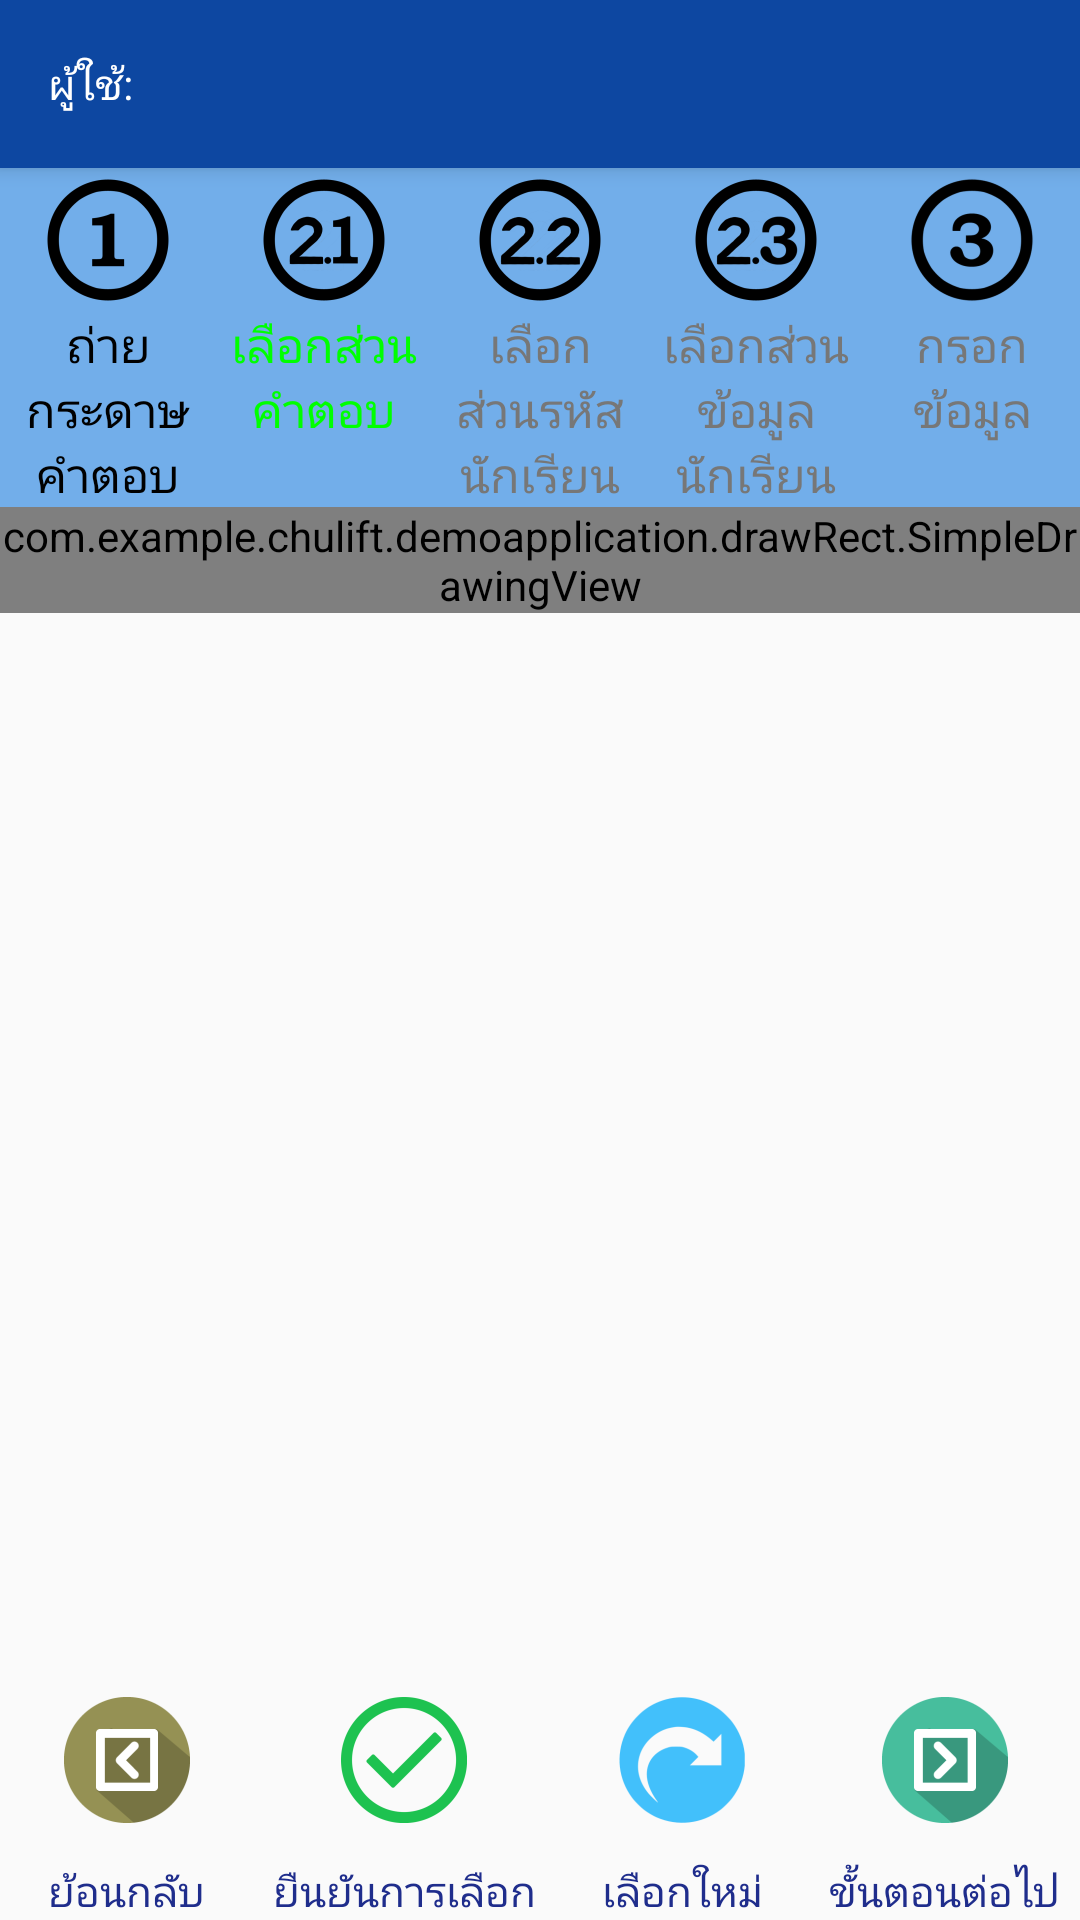

Produce the Android XML layout that renders to this screen, including the resource entries it uses.
<!-- AndroidManifest.xml: application theme AppTheme.NoActionBar -->
<!-- res/layout/activity_crop_template.xml -->
<?xml version="1.0" encoding="utf-8"?>
<RelativeLayout xmlns:android="http://schemas.android.com/apk/res/android"
    android:layout_width="match_parent"
    android:layout_height="match_parent">
    
    <include
        android:id="@+id/toolbar"
        layout="@layout/toolbar_main"
        android:layout_width="match_parent"
        android:layout_height="wrap_content" />

    
    <LinearLayout
        android:id="@id/linearLayout2"
        android:layout_width="wrap_content"
        android:layout_height="wrap_content"
        android:layout_below="@id/toolbar"
        android:background="@color/blue"
        android:orientation="horizontal"
        android:weightSum="5">

        <TextView
            android:layout_width="0dp"
            android:layout_height="match_parent"
            android:layout_gravity="center_vertical"
            android:layout_weight="1"
            android:drawableTop="@mipmap/num1"
            android:text="@string/capture_exam"
            android:textAlignment="center"
            android:textColor="@color/black"
            android:textSize="16sp" />

        <TextView
            android:layout_width="0dp"
            android:layout_height="match_parent"
            android:layout_gravity="center_vertical"
            android:layout_weight="1"
            android:drawableTop="@mipmap/num2_1"
            android:text="@string/select_answer_zone"
            android:textAlignment="center"
            android:textColor="@color/green"
            android:textSize="16sp" />

        <TextView
            android:layout_width="0dp"
            android:layout_height="match_parent"
            android:layout_gravity="center_vertical"
            android:layout_weight="1"
            android:drawableTop="@mipmap/num2_2"
            android:text="@string/select_id_zone"
            android:textAlignment="center"
            android:textColor="@color/monsoon"
            android:textSize="16sp" />

        <TextView
            android:layout_width="0dp"
            android:layout_height="match_parent"
            android:layout_gravity="center_vertical"
            android:layout_weight="1"
            android:drawableTop="@mipmap/num2_3"
            android:text="@string/select_detail_zone"
            android:textAlignment="center"
            android:textColor="@color/monsoon"
            android:textSize="16sp" />

        <TextView
            android:layout_width="0dp"
            android:layout_height="match_parent"
            android:layout_gravity="center_vertical"
            android:layout_weight="1"
            android:drawableTop="@mipmap/num3"
            android:text="@string/fill_form"
            android:textAlignment="center"
            android:textColor="@color/monsoon"
            android:textSize="16sp" />

    </LinearLayout>

    <com.example.chulift.demoapplication.drawRect.SimpleDrawingView
        android:id="@+id/imageView"
        android:layout_width="match_parent"
        android:layout_height="wrap_content"
        android:layout_below="@+id/linearLayout2" />

    <LinearLayout
        android:id="@+id/btm_bar"
        android:layout_width="match_parent"
        android:layout_height="wrap_content"
        android:layout_alignParentBottom="true"
        android:orientation="horizontal"
        android:weightSum="4">

        <LinearLayout
            android:layout_width="wrap_content"
            android:layout_height="wrap_content"
            android:layout_weight="1"
            android:gravity="center_horizontal"
            android:orientation="vertical">

            <ImageButton
                android:id="@+id/back_btn"
                style="?android:attr/buttonBarButtonStyle"
                android:layout_width="wrap_content"
                android:layout_height="wrap_content"
                android:contentDescription="@string/back"
                android:src="@mipmap/arrow_back_icon"
                android:text="@string/back" />
            <TextView
                android:textColor="@color/colorPrimaryDark"
                android:text="ย้อนกลับ"
                android:layout_width="wrap_content"
                android:layout_height="wrap_content" />
        </LinearLayout>
        
        <LinearLayout
            android:layout_width="wrap_content"
            android:layout_height="wrap_content"
            android:layout_weight="1"
            android:gravity="center_horizontal"
            android:orientation="vertical">

            <ImageButton
                android:id="@+id/cropConfirmBtn"
                style="?android:attr/buttonBarButtonStyle"
                android:layout_width="wrap_content"
                android:layout_height="wrap_content"
                android:contentDescription="@string/confirm"
                android:src="@mipmap/confirm_icon"
                android:text="@string/crop" />
            <TextView
                android:textColor="@color/colorPrimaryDark"
                android:text="ยืนยันการเลือก"
                android:layout_width="wrap_content"
                android:layout_height="wrap_content" />
        </LinearLayout>

        <LinearLayout
            android:layout_width="wrap_content"
            android:layout_height="wrap_content"
            android:layout_weight="1"
            android:gravity="center_horizontal"
            android:orientation="vertical">

            <ImageButton
                android:id="@+id/reCropBtn"
                style="?android:attr/buttonBarButtonStyle"
                android:layout_width="wrap_content"
                android:layout_height="wrap_content"
                android:contentDescription="@string/reset_crop"
                android:src="@mipmap/redo_icon"
                android:text="@string/reset_crop" />
            <TextView
                android:textColor="@color/colorPrimaryDark"
                android:text="เลือกใหม่"
                android:layout_width="wrap_content"
                android:layout_height="wrap_content" />
        </LinearLayout>

        <LinearLayout
            android:layout_width="wrap_content"
            android:layout_height="wrap_content"
            android:layout_weight="1"
            android:gravity="center_horizontal"
            android:orientation="vertical">

            <ImageButton
                android:id="@+id/nextBtn"
                style="?android:attr/buttonBarButtonStyle"
                android:layout_height="wrap_content"
                android:layout_width="wrap_content"
                android:contentDescription="@string/next"
                android:src="@mipmap/arrow_next_icon"
                android:text="@string/next" />
            <TextView
                android:textColor="@color/colorPrimaryDark"
                android:text="ขั้นตอนต่อไป"
                android:layout_width="wrap_content"
                android:layout_height="wrap_content" />
        </LinearLayout>
    </LinearLayout>
</RelativeLayout>
<!-- res/layout/toolbar_main.xml (included above) -->
<?xml version="1.0" encoding="utf-8"?>
<android.support.v7.widget.Toolbar xmlns:android="http://schemas.android.com/apk/res/android"
    xmlns:app="http://schemas.android.com/apk/res-auto"
    android:layout_width="match_parent"
    android:layout_height="?attr/actionBarSize"
    android:background="#0D47A1"
    android:elevation="4dp"
    android:theme="@style/ThemeOverlay.AppCompat.ActionBar"
    app:popupTheme="@style/ThemeOverlay.AppCompat.Light">

    <TextView
        android:textColor="@color/white"
        android:id="@+id/user"
        android:layout_width="wrap_content"
        android:layout_height="wrap_content"
        android:text="@string/user" />
</android.support.v7.widget.Toolbar>
<!-- resources referenced by this layout -->
<resources>
  <color name="black">#000000</color>
  <color name="blue">#72AEEA</color>
  <color name="colorPrimaryDark">#1f2d8c</color>
  <color name="green">#00FF00</color>
  <color name="monsoon">#777777</color>
  <color name="white">#FFFFFF</color>
  <!-- mipmap arrow_back_icon: png bitmap (mipmap-hdpi, 1309 bytes) -->
  <!-- mipmap arrow_next_icon: png bitmap (mipmap-hdpi, 1312 bytes) -->
  <!-- mipmap confirm_icon: png bitmap (mipmap-hdpi, 1854 bytes) -->
  <!-- mipmap num1: png bitmap (mipmap-hdpi, 1099 bytes) -->
  <!-- mipmap num2_1: png bitmap (mipmap-hdpi, 1813 bytes) -->
  <!-- mipmap num2_2: png bitmap (mipmap-hdpi, 2148 bytes) -->
  <!-- mipmap num2_3: png bitmap (mipmap-hdpi, 2140 bytes) -->
  <!-- mipmap num3: png bitmap (mipmap-hdpi, 1487 bytes) -->
  <!-- mipmap redo_icon: png bitmap (mipmap-hdpi, 1577 bytes) -->
  <!-- mipmap start_icon: png bitmap (mipmap-hdpi, 2773 bytes) -->
  <string name="back">ย้อนกลับ</string>
  <string name="capture_exam">ถ่ายกระดาษคำตอบ</string>
  <string name="confirm">ยืนยัน</string>
  <string name="crop">ยืนยันการเลือก</string>
  <string name="fill_form">กรอกข้อมูล</string>
  <string name="next">ถัดไป</string>
  <string name="reset_crop">เลือกใหม่</string>
  <string name="select_answer_zone">เลือกส่วนคำตอบ</string>
  <string name="select_detail_zone">เลือกส่วนข้อมูลนักเรียน</string>
  <string name="select_id_zone">เลือกส่วนรหัสนักเรียน</string>
  <string name="user">ผู้ใช้:</string>
  <style name="AppTheme.NoActionBar">
          <item name="windowActionBar">false</item>
          <item name="windowNoTitle">true</item>
      </style>
</resources>
